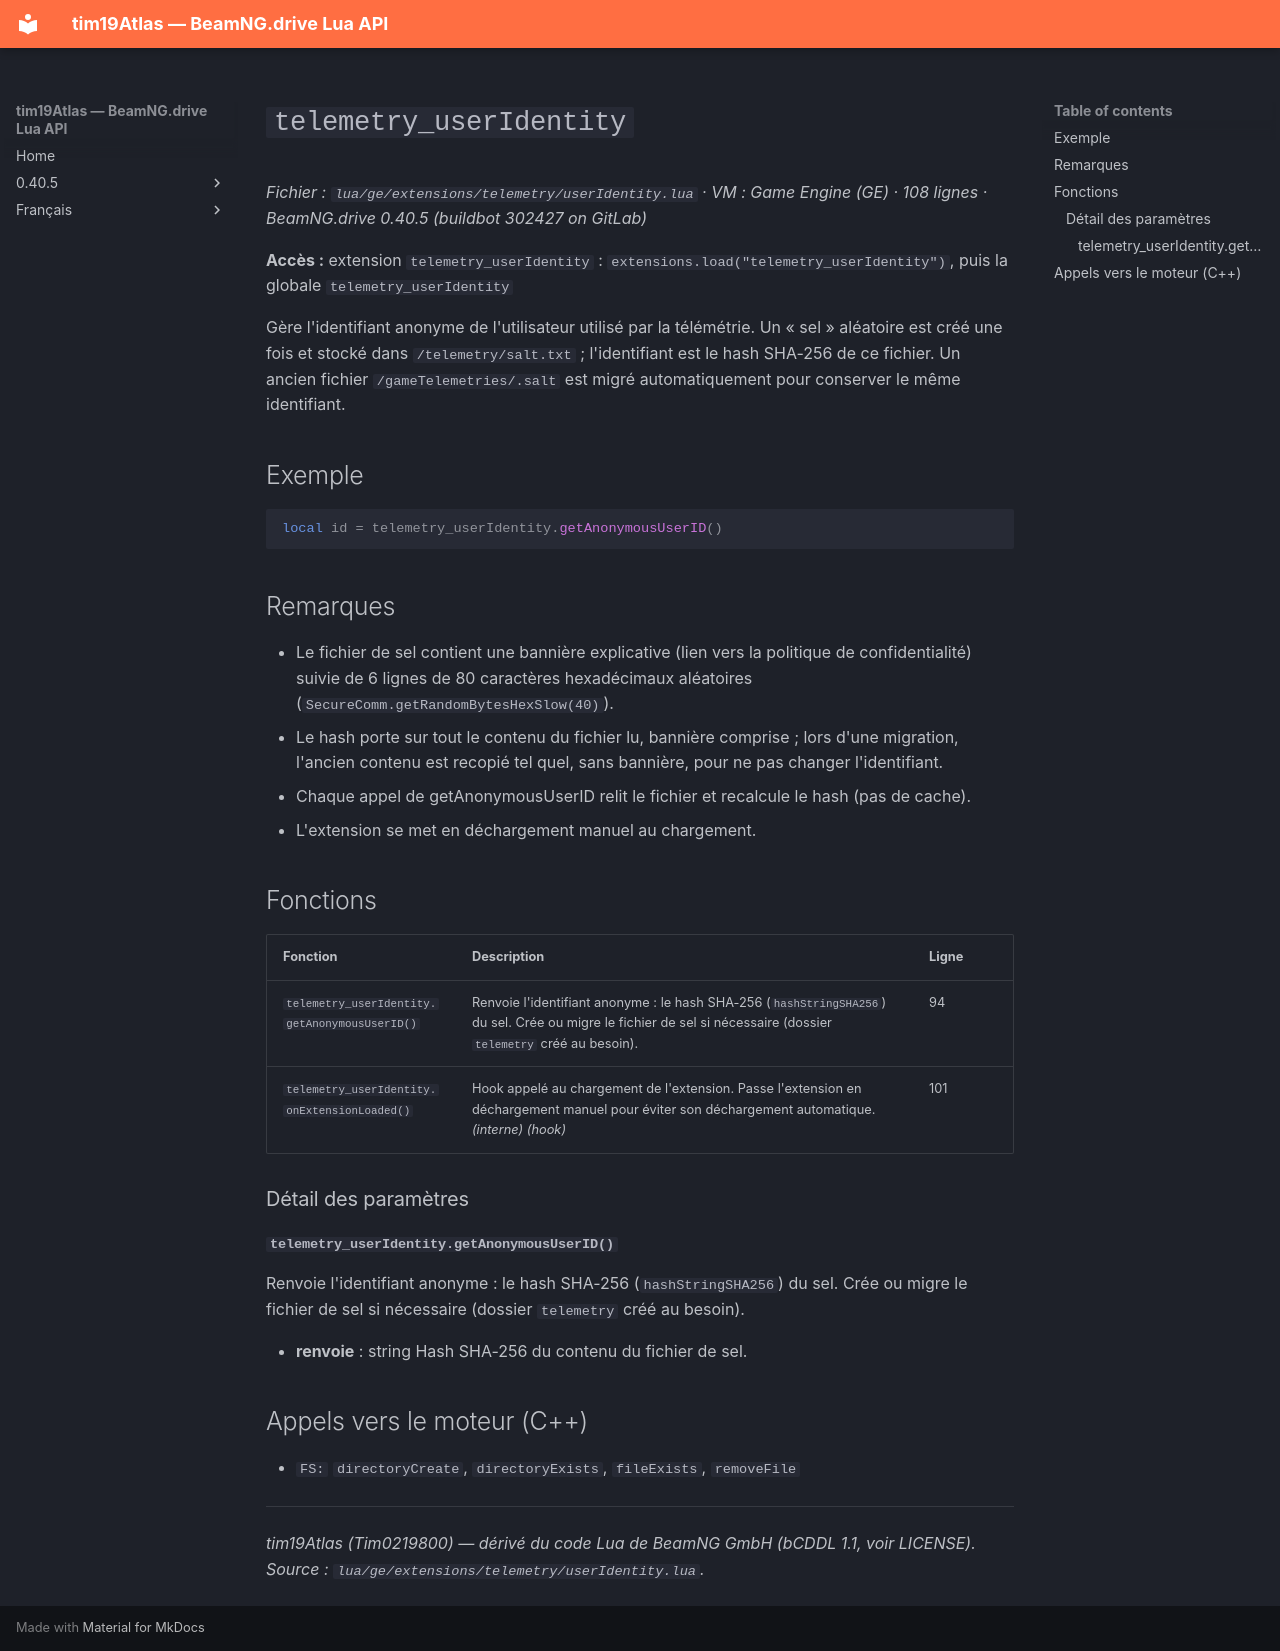

repository: Tim0219800/beamng-lua-atlas · page: fr/0.40.5/ge/extensions/telemetry/userIdentity.html · generator: mkdocs

# `telemetry_userIdentity`

*Fichier : `lua/ge/extensions/telemetry/userIdentity.lua` · VM : Game Engine (GE) · 108 lignes · BeamNG.drive 0.40.5 (buildbot 302427 on GitLab)*

**Accès :** extension `telemetry_userIdentity` : `extensions.load("telemetry_userIdentity")`, puis la globale `telemetry_userIdentity`

Gère l'identifiant anonyme de l'utilisateur utilisé par la télémétrie. Un « sel » aléatoire est créé une fois et stocké dans `/telemetry/salt.txt` ; l'identifiant est le hash SHA-256 de ce fichier. Un ancien fichier `/gameTelemetries/.salt` est migré automatiquement pour conserver le même identifiant.

## Exemple

```lua
local id = telemetry_userIdentity.getAnonymousUserID()
```

## Remarques

- Le fichier de sel contient une bannière explicative (lien vers la politique de confidentialité) suivie de 6 lignes de 80 caractères hexadécimaux aléatoires (`SecureComm.getRandomBytesHexSlow(40)`).
- Le hash porte sur tout le contenu du fichier lu, bannière comprise ; lors d'une migration, l'ancien contenu est recopié tel quel, sans bannière, pour ne pas changer l'identifiant.
- Chaque appel de getAnonymousUserID relit le fichier et recalcule le hash (pas de cache).
- L'extension se met en déchargement manuel au chargement.

## Fonctions

| Fonction | Description | Ligne |
|---|---|---|
| `telemetry_userIdentity.getAnonymousUserID()` | Renvoie l'identifiant anonyme : le hash SHA-256 (`hashStringSHA256`) du sel. Crée ou migre le fichier de sel si nécessaire (dossier `telemetry` créé au besoin). | 94 |
| `telemetry_userIdentity.onExtensionLoaded()` | Hook appelé au chargement de l'extension. Passe l'extension en déchargement manuel pour éviter son déchargement automatique. *(interne)* *(hook)* | 101 |

### Détail des paramètres

#### `telemetry_userIdentity.getAnonymousUserID()`

Renvoie l'identifiant anonyme : le hash SHA-256 (`hashStringSHA256`) du sel. Crée ou migre le fichier de sel si nécessaire (dossier `telemetry` créé au besoin).

- **renvoie** : string Hash SHA-256 du contenu du fichier de sel.

## Appels vers le moteur (C++)

- `FS:` `directoryCreate`, `directoryExists`, `fileExists`, `removeFile`

---
*tim19Atlas (Tim0219800) — dérivé du code Lua de BeamNG GmbH (bCDDL 1.1, voir LICENSE). Source : `lua/ge/extensions/telemetry/userIdentity.lua`.*
